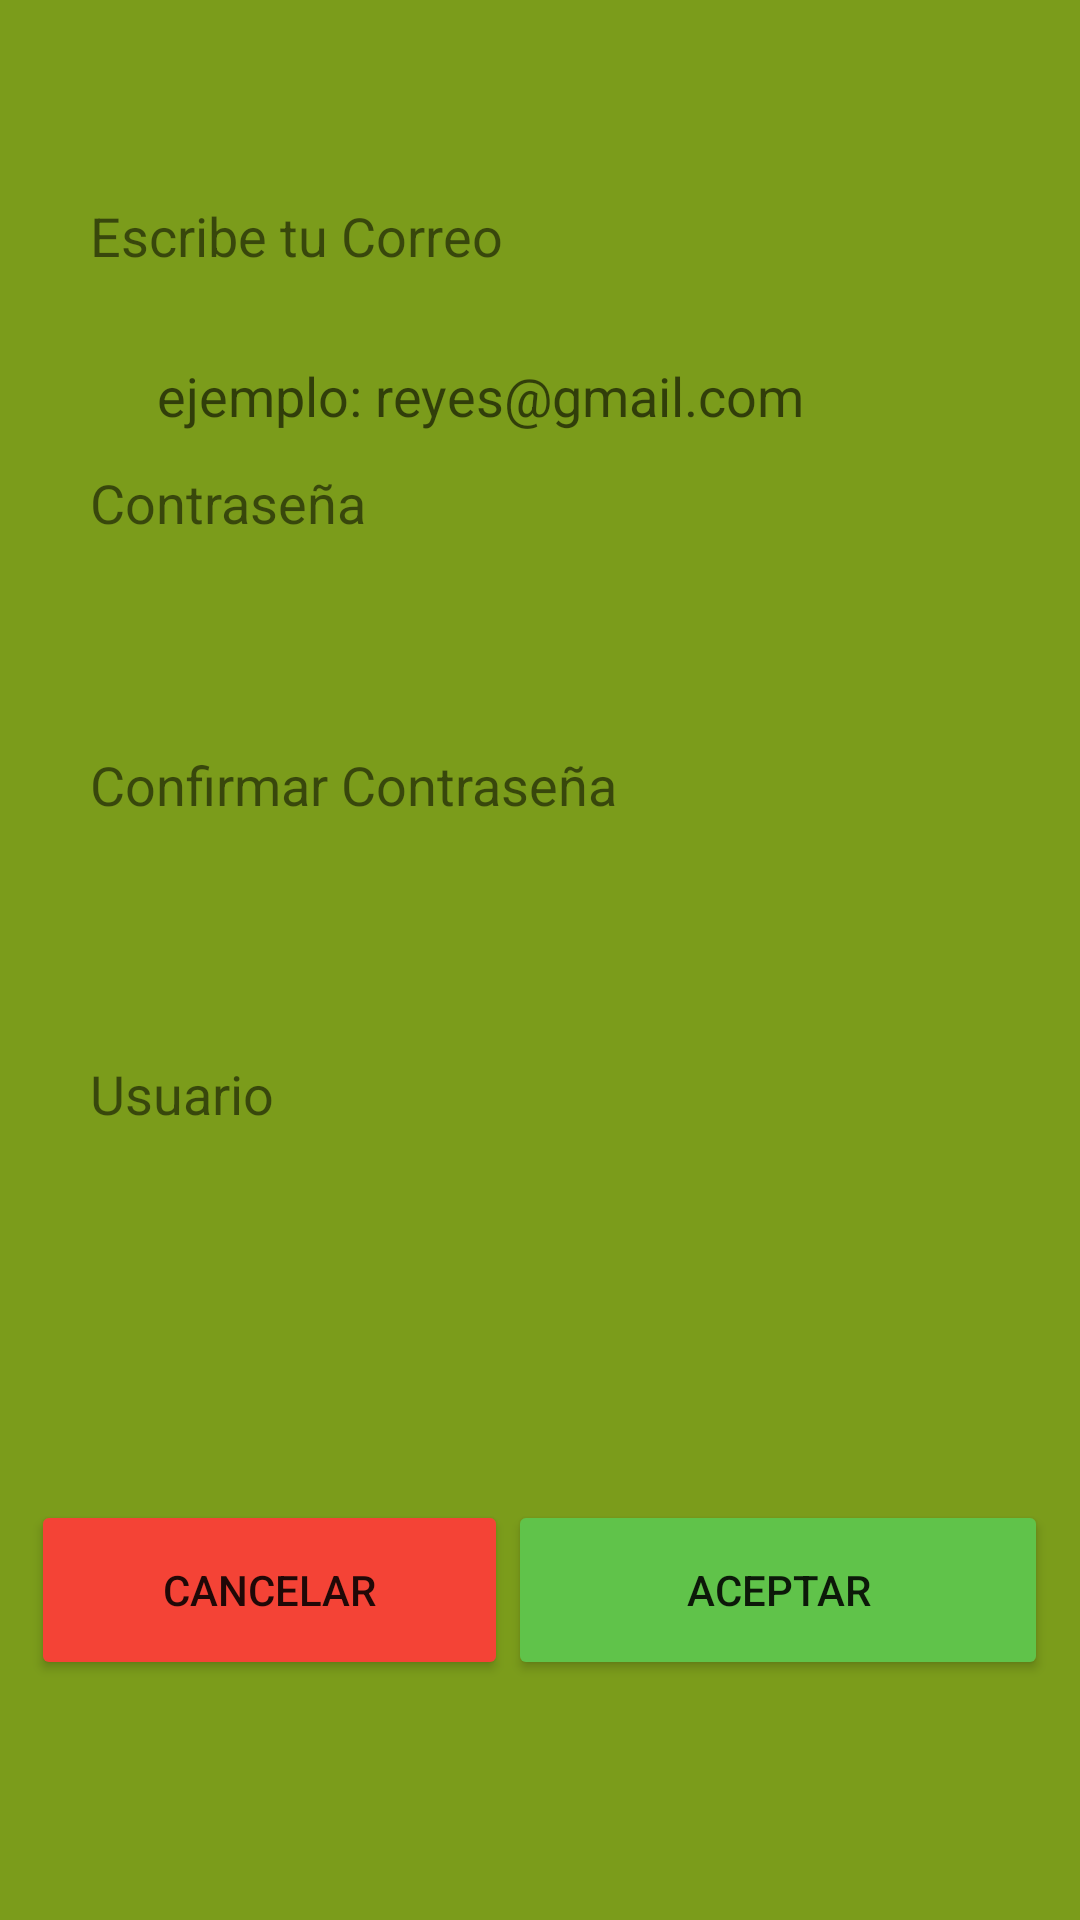

This screen was rendered from an Android layout file. Write that file and the resources it references.
<!-- AndroidManifest.xml: application theme Theme.GestorDeGastos -->
<!-- res/layout/activity_crear_cuenta.xml -->
<?xml version="1.0" encoding="utf-8"?>
<LinearLayout xmlns:android="http://schemas.android.com/apk/res/android"
    xmlns:app="http://schemas.android.com/apk/res-auto"
    xmlns:tools="http://schemas.android.com/tools"
    android:layout_width="match_parent"
    android:layout_height="match_parent"
    android:background="#4CAF50"
    android:backgroundTint="#7B9C1B"
    android:orientation="vertical"
    tools:context=".CrearCuenta">

    <LinearLayout
        android:layout_width="match_parent"
        android:layout_height="500dp"
        android:gravity="center"
        android:orientation="vertical">

        <TextView
            android:layout_width="300dp"
            android:layout_height="26dp"
            android:layout_marginBottom="16dp"
            android:text="Escribe tu Correo"
            android:textSize="18sp"
            app:layout_constraintBottom_toTopOf="@+id/Correo2"
            tools:layout_editor_absoluteX="65dp" />

        <EditText
            android:id="@+id/Correo2"
            android:layout_width="287dp"
            android:layout_height="47dp"
            android:ems="10"
            android:paddingLeft="16dp"
            android:textColor="@color/black"
            android:background="@drawable/rounded"
            android:hint="ejemplo: reyes@gmail.com"
            android:inputType="textEmailAddress"
            android:scrollbarDefaultDelayBeforeFade="300"
            android:scrollbarFadeDuration="200"
            app:layout_constraintEnd_toEndOf="parent"
            app:layout_constraintStart_toStartOf="parent"
            tools:layout_editor_absoluteY="141dp" />

        <TextView
            android:layout_width="300dp"
            android:layout_height="26dp"
            android:layout_marginBottom="18dp"
            android:text="Contraseña"
            android:textSize="18sp"
            app:layout_constraintBottom_toTopOf="@+id/Contrasenia2"
            tools:layout_editor_absoluteX="60dp" />

        <LinearLayout
            android:layout_width="290dp"
            android:layout_height="wrap_content">

            <EditText
                android:id="@+id/Contrasenia2"
                android:layout_width="259dp"
                android:layout_height="50dp"
                android:background="@drawable/rounded"
                android:ems="10"
                android:paddingLeft="16dp"
                android:inputType="textPassword"
                android:textColor="@color/black" />

            <ImageButton
                android:id="@+id/toggleButton"
                android:layout_width="43dp"
                android:layout_height="40dp"
                android:layout_gravity="end"
                android:background="?android:attr/selectableItemBackground"
                android:contentDescription="Toggle Password Visibility"
                android:src="@drawable/ic_visibility_off" />
        </LinearLayout>


        <TextView
            android:layout_width="300dp"
            android:layout_height="26dp"
            android:layout_marginBottom="24dp"
            android:text="Confirmar Contraseña"
            android:textSize="18sp"
            app:layout_constraintBottom_toTopOf="@+id/Contrasenia3"
            tools:layout_editor_absoluteX="58dp" />

        <EditText
            android:id="@+id/Contrasenia3"
            android:layout_width="287dp"
            android:layout_height="53dp"
            android:ems="10"
            android:paddingLeft="16dp"
            android:textColor="@color/black"
            android:background="@drawable/rounded"
            android:inputType="textPassword"
            app:layout_constraintEnd_toEndOf="parent"
            app:layout_constraintStart_toStartOf="parent"
            tools:layout_editor_absoluteY="424dp" />


        >

        <TextView
            android:layout_width="300dp"
            android:layout_height="26dp"
            android:layout_marginBottom="2dp"
            android:text="Usuario"
            android:textSize="18sp"
            app:layout_constraintBottom_toTopOf="@+id/editTextNumber"
            tools:layout_editor_absoluteX="61dp" />


        <EditText
            android:id="@+id/Nombre"
            android:layout_width="287dp"
            android:layout_height="53dp"
            android:textColor="@color/black"
            android:background="@drawable/rounded"
            app:layout_constraintEnd_toEndOf="parent"
            android:paddingLeft="16dp"
            app:layout_constraintStart_toStartOf="parent"
            tools:layout_editor_absoluteY="554dp" />

    </LinearLayout>

    <LinearLayout
        android:layout_width="match_parent"
        android:layout_height="60dp"
        android:gravity="center"
        android:orientation="horizontal">

        <Button
            android:id="@+id/CancelarCuenta"
            android:layout_width="159dp"
            android:layout_height="match_parent"
            android:backgroundTint="#F44336"
            android:text="Cancelar" />

        <Button
            android:id="@+id/AceptarCuenta"
            android:layout_width="180dp"
            android:backgroundTint="#60C34A"
            android:layout_height="match_parent"
            android:text="Aceptar" />


    </LinearLayout>

</LinearLayout>
<!-- resources referenced by this layout -->
<resources>
  <style name="Theme.GestorDeGastos" parent="Theme.MaterialComponents.DayNight.DarkActionBar">
          
          <item name="colorPrimary">@color/purple_500</item>
          <item name="colorPrimaryVariant">@color/purple_700</item>
          <item name="colorOnPrimary">@color/white</item>
          
          <item name="colorSecondary">@color/teal_200</item>
          <item name="colorSecondaryVariant">@color/teal_700</item>
          <item name="colorOnSecondary">@color/black</item>
          
          <item name="android:statusBarColor">?attr/colorPrimaryVariant</item>
          
      </style>
  <!-- not gathered from this repository: default colours our renderer supplied (Android Studio template values) -->
  <color name="purple_500">#FF6200EE</color>
  <color name="purple_700">#FF3700B3</color>
  <color name="teal_200">#FF03DAC5</color>
  <color name="teal_700">#FF018786</color>
  <color name="black">#FF000000</color>
  <color name="white">#FFFFFFFF</color>
</resources>
